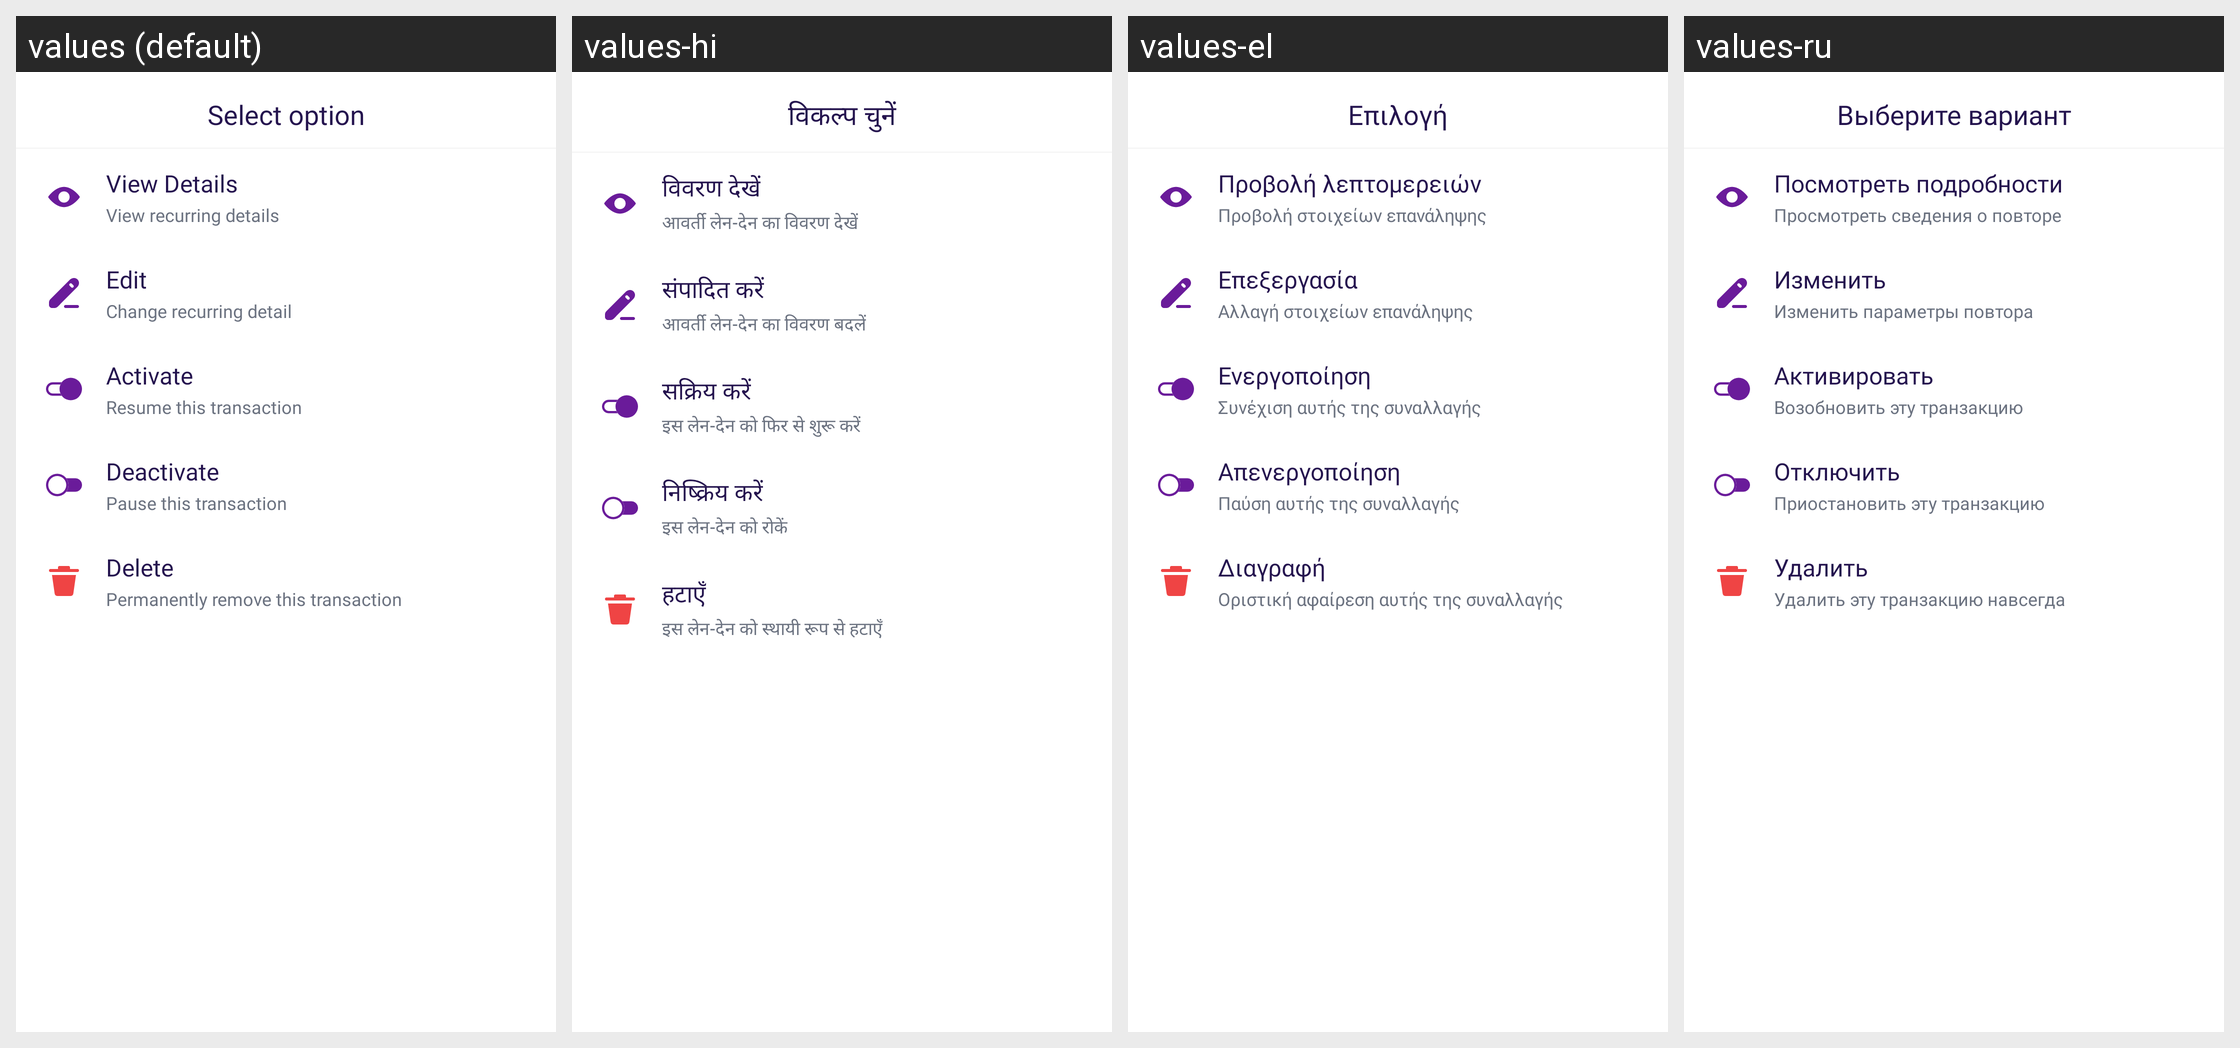

Strings drawn on this Android screen and how each of the app's shown locales translates them:
Android screen res/layout/bottom_recurring_options.xml rendered under 4 locales, left to right: values (default), values-hi, values-el, values-ru. Device: Nexus 5 (rendered at 1080×1920; each locale shown at half size, 540×960, under a caption strip naming it); theme Theme.MoneyTracker.
Other locales in the repository, not shown: values-ar, values-bn, values-cs, values-de, values-es, values-fa, values-fr, values-in, values-it, values-ja, values-kn, values-ko, values-ml, values-ms, values-pl, values-pt-rBR, values-ro, values-ta-rIN, values-te, values-th, values-tr, values-uk, values-vi, values-zh-rCN, values-zh-rTW.
Strings drawn on this screen, with the default value and each locale's value (text and hints the layout hard-codes, and strings that could not be matched under every locale, appear in the picture but are not listed):

select_option
  values: Select option
  values-hi: विकल्प चुनें
  values-el: Επιλογή
  values-ru: Выберите вариант

view_details
  values: View Details
  values-hi: विवरण देखें
  values-el: Προβολή λεπτομερειών
  values-ru: Посмотреть подробности

view_recurring_details
  values: View recurring details
  values-hi: आवर्ती लेन-देन का विवरण देखें
  values-el: Προβολή στοιχείων επανάληψης
  values-ru: Просмотреть сведения о повторе

text_edit
  values: Edit
  values-hi: संपादित करें
  values-el: Επεξεργασία
  values-ru: Изменить

change_recurring_detail
  values: Change recurring detail
  values-hi: आवर्ती लेन-देन का विवरण बदलें
  values-el: Αλλαγή στοιχείων επανάληψης
  values-ru: Изменить параметры повтора

activate
  values: Activate
  values-hi: सक्रिय करें
  values-el: Ενεργοποίηση
  values-ru: Активировать

resume_this_recurring_transaction
  values: Resume this transaction
  values-hi: इस लेन-देन को फिर से शुरू करें
  values-el: Συνέχιση αυτής της συναλλαγής
  values-ru: Возобновить эту транзакцию

deactivate
  values: Deactivate
  values-hi: निष्क्रिय करें
  values-el: Απενεργοποίηση
  values-ru: Отключить

pause_this_recurring_transaction
  values: Pause this transaction
  values-hi: इस लेन-देन को रोकें
  values-el: Παύση αυτής της συναλλαγής
  values-ru: Приостановить эту транзакцию

delete
  values: Delete
  values-hi: हटाएँ
  values-el: Διαγραφή
  values-ru: Удалить

permanently_remove_this_recurring_transaction
  values: Permanently remove this transaction
  values-hi: इस लेन-देन को स्थायी रूप से हटाएँ
  values-el: Οριστική αφαίρεση αυτής της συναλλαγής
  values-ru: Удалить эту транзакцию навсегда
